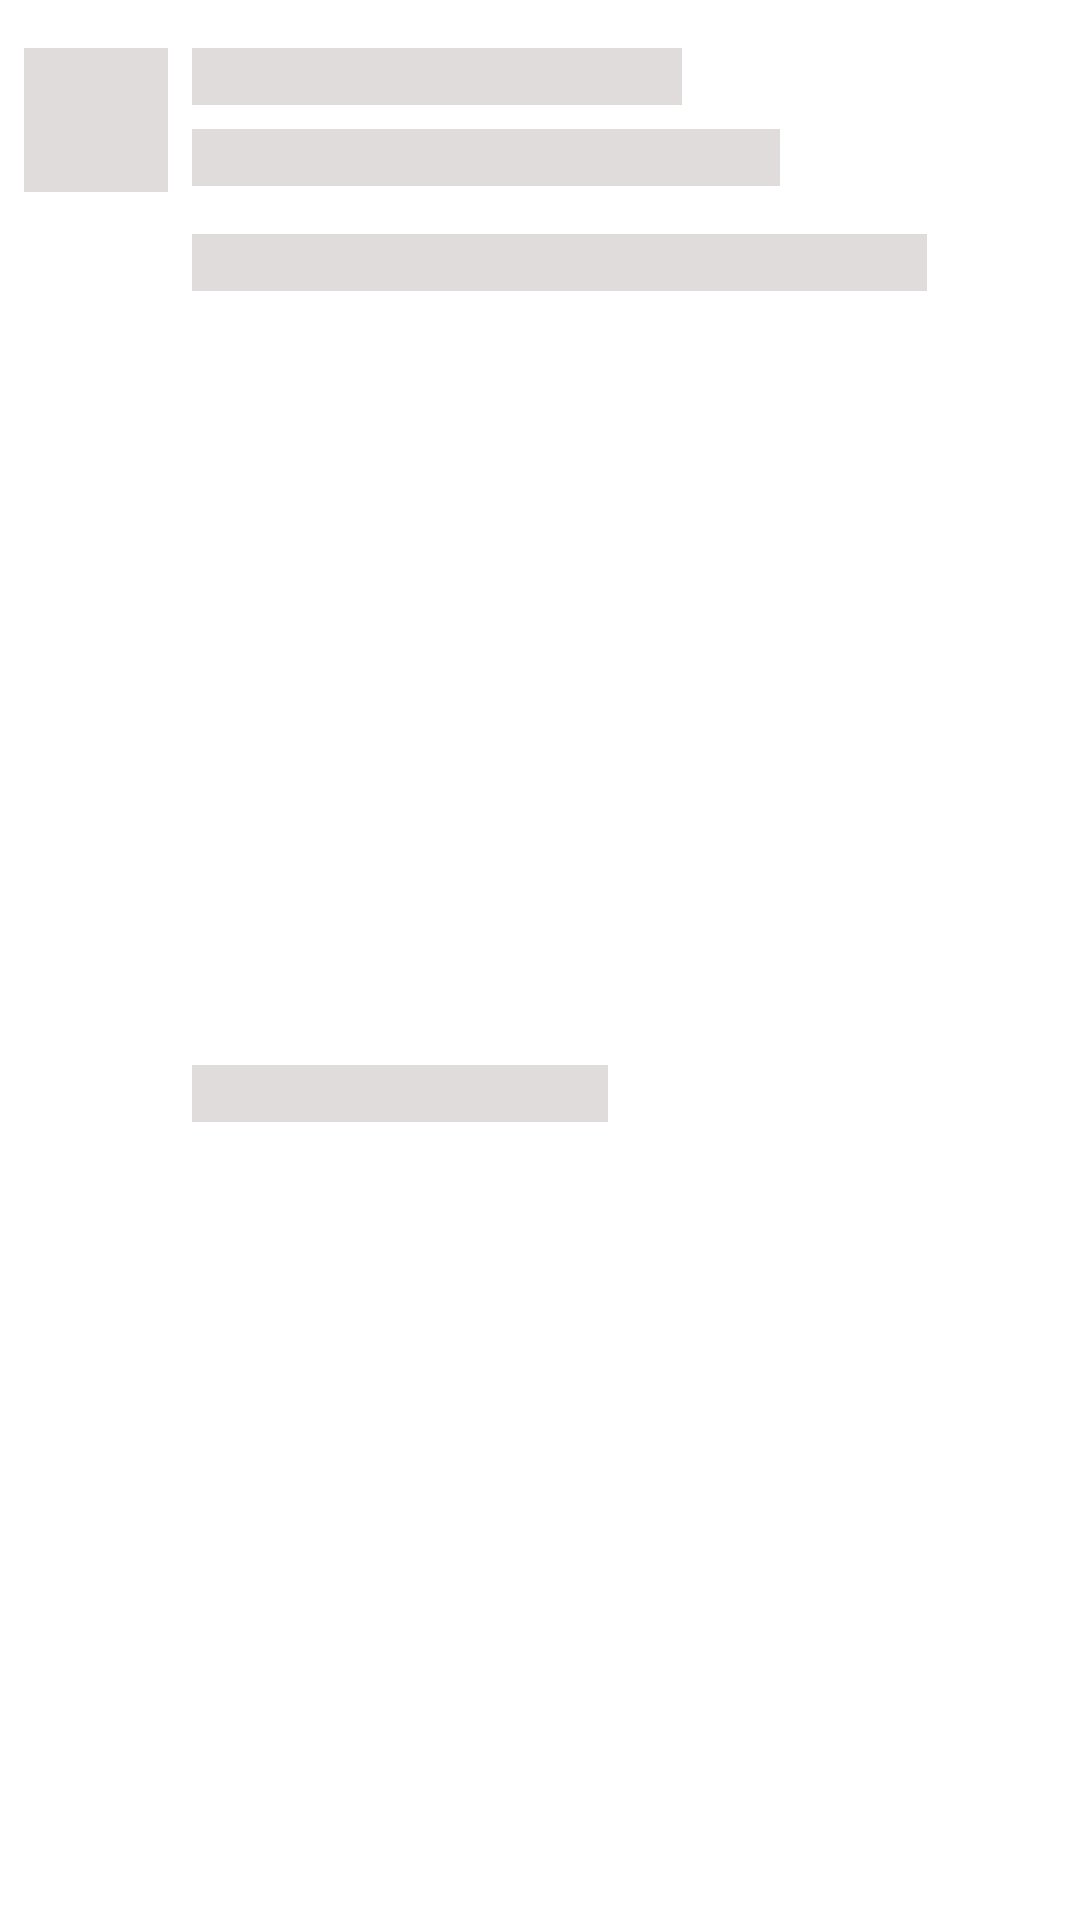

Layout XML and referenced resources for this Android screen:
<!-- AndroidManifest.xml: application theme Theme.SadapayCasestudy -->
<!-- res/layout/shimmer_repo_items.xml -->
<?xml version="1.0" encoding="utf-8"?>
<layout xmlns:android="http://schemas.android.com/apk/res/android"
    xmlns:app="http://schemas.android.com/apk/res-auto">

    <androidx.constraintlayout.widget.ConstraintLayout
        android:layout_width="match_parent"
        android:layout_height="wrap_content">


        <com.google.android.material.imageview.ShapeableImageView
            android:id="@+id/ownerImage"
            android:layout_width="@dimen/unit_6x"
            android:layout_height="@dimen/unit_6x"
            android:layout_marginStart="@dimen/unit_1x"
            android:layout_marginTop="@dimen/unit_2x"
            android:layout_marginBottom="@dimen/unit_2x"
            android:adjustViewBounds="true"
            android:scaleType="centerInside"
            android:src="@color/color_light_gray"
            app:layout_constraintStart_toStartOf="parent"
            app:layout_constraintTop_toTopOf="parent" />

        <TextView
            android:id="@+id/userName"
            style="@style/BodyText"
            android:layout_width="wrap_content"
            android:layout_height="wrap_content"
            android:layout_marginStart="@dimen/unit_1x"
            android:layout_marginTop="@dimen/unit_2x"
            android:background="@color/color_light_gray"
            android:ems="10"
            app:layout_constraintStart_toEndOf="@id/ownerImage"
            app:layout_constraintTop_toTopOf="parent" />

        <TextView
            android:id="@+id/name"
            style="@style/TitleText"
            android:layout_width="wrap_content"
            android:layout_height="wrap_content"
            android:layout_marginStart="@dimen/unit_1x"
            android:layout_marginTop="@dimen/unit_1x"
            android:background="@color/color_light_gray"
            android:ems="12"
            android:textSize="@dimen/text_size_normal"
            app:layout_constraintStart_toEndOf="@id/ownerImage"
            app:layout_constraintTop_toBottomOf="@id/userName" />

        <TextView
            android:id="@+id/description"
            style="@style/BodyText"
            android:layout_width="wrap_content"
            android:layout_height="wrap_content"
            android:layout_marginStart="@dimen/unit_1x"
            android:layout_marginTop="@dimen/unit_2x"
            android:background="@color/color_light_gray"
            android:ellipsize="end"
            android:ems="15"
            android:maxLines="4"
            app:layout_constraintStart_toEndOf="@id/ownerImage"
            app:layout_constraintTop_toBottomOf="@id/name" />


        <LinearLayout
            android:layout_width="wrap_content"
            android:layout_height="wrap_content"
            android:layout_marginStart="@dimen/unit_1x"
            android:layout_marginTop="@dimen/unit_1x"
            android:layout_marginBottom="@dimen/unit_2x"
            android:background="@color/color_light_gray"
            android:orientation="horizontal"
            app:layout_constraintBottom_toBottomOf="parent"
            app:layout_constraintStart_toEndOf="@id/ownerImage"
            app:layout_constraintTop_toBottomOf="@id/description">

            <TextView
                android:id="@+id/language"
                style="@style/BodyText"
                android:layout_width="wrap_content"
                android:layout_height="wrap_content"
                android:layout_marginEnd="@dimen/unit_1x"
                android:drawablePadding="@dimen/unit_1x"
                android:ems="4" />

            <TextView
                android:id="@+id/rating"
                style="@style/BodyText"
                android:layout_width="wrap_content"
                android:layout_height="wrap_content"
                android:ems="4"
                android:gravity="center"
                android:textAlignment="center" />

        </LinearLayout>
    </androidx.constraintlayout.widget.ConstraintLayout>
</layout>
<!-- resources referenced by this layout -->
<resources>
  <color name="color_light_gray">#E0DCDC</color>
  <dimen name="text_size_normal">14sp</dimen>
  <dimen name="unit_1x">8dp</dimen>
  <dimen name="unit_2x">16dp</dimen>
  <dimen name="unit_6x">48dp</dimen>
  <style name="Theme.SadapayCasestudy" parent="Theme.MaterialComponents.DayNight.NoActionBar">
          
          <item name="colorPrimary">@color/purple_500</item>
          <item name="colorPrimaryVariant">@color/purple_700</item>
          <item name="colorOnPrimary">@color/white</item>
          
          <item name="colorSecondary">@color/teal_200</item>
          <item name="colorSecondaryVariant">@color/teal_700</item>
          <item name="colorOnSecondary">@color/black</item>
          
          <item name="android:statusBarColor" tools:targetApi="l">?attr/colorPrimaryVariant</item>
          
      </style>
  <color name="white">#FFFFFFFF</color>
  <color name="black">#FF000000</color>
  <!-- not gathered from this repository: default colours our renderer supplied (Android Studio template values) -->
  <color name="purple_500">#FF6200EE</color>
  <color name="purple_700">#FF3700B3</color>
  <color name="teal_200">#FF03DAC5</color>
  <color name="teal_700">#FF018786</color>
</resources>
